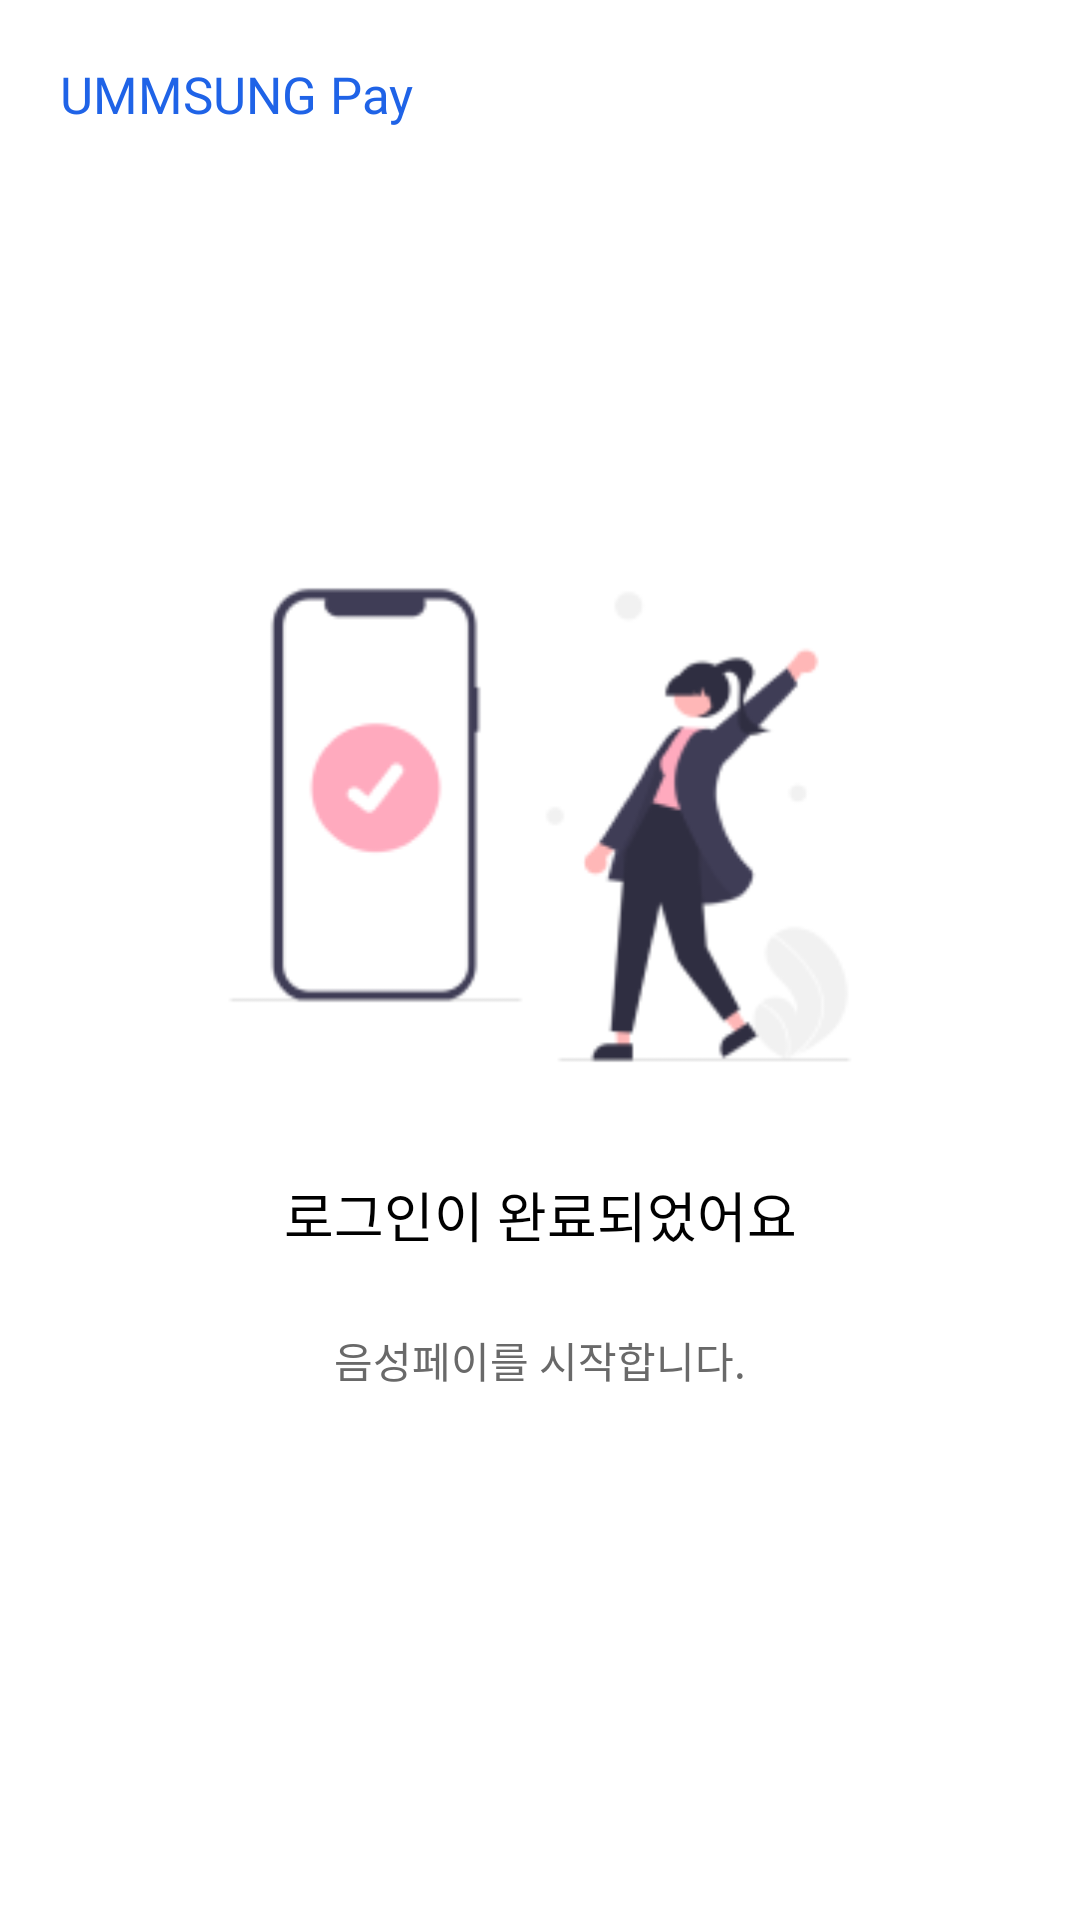

This screen was rendered from an Android layout file. Write that file and the resources it references.
<!-- AndroidManifest.xml: application theme Theme.Ummsungpay -->
<!-- res/layout/activity_login_complete.xml -->
<?xml version="1.0" encoding="utf-8"?>
<androidx.constraintlayout.widget.ConstraintLayout xmlns:android="http://schemas.android.com/apk/res/android"
    xmlns:app="http://schemas.android.com/apk/res-auto"
    xmlns:tools="http://schemas.android.com/tools"
    android:layout_width="match_parent"
    android:layout_height="match_parent"
    tools:context=".LoginCompleteActivity"
    android:background="@color/white">

    <TextView
        android:layout_width="wrap_content"
        android:layout_height="wrap_content"
        android:fontFamily="@font/thejamsil_3_regular"
        android:textColor="#1F63E7"
        android:textSize="17sp"
        app:layout_constraintStart_toStartOf="parent"
        app:layout_constraintTop_toTopOf="parent"
        android:layout_marginTop="20dp"
        android:layout_marginStart="20dp"
        android:text="UMMSUNG Pay" />

    <ImageView
        android:id="@+id/login_complete_image"
        android:layout_width="268dp"
        android:layout_height="198.21dp"
        android:src="@drawable/login_complete_image"
        app:layout_constraintBottom_toTopOf="@id/description_main"
        app:layout_constraintEnd_toEndOf="parent"
        app:layout_constraintStart_toStartOf="parent"
        app:layout_constraintTop_toTopOf="parent"
        app:layout_constraintVertical_chainStyle="packed" />

    <TextView
        android:id="@+id/description_main"
        android:layout_width="wrap_content"
        android:layout_height="wrap_content"
        android:layout_marginTop="17dp"
        android:fontFamily="@font/thejamsil_5_bold"
        android:text="로그인이 완료되었어요"
        android:textColor="#000000"
        android:textSize="18sp"
        app:layout_constraintBottom_toTopOf="@id/description_detail"
        app:layout_constraintLeft_toLeftOf="parent"
        app:layout_constraintRight_toRightOf="parent"
        app:layout_constraintTop_toBottomOf="@id/login_complete_image"
        app:layout_constraintVertical_chainStyle="packed" />

    <TextView
        android:id="@+id/description_detail"
        android:layout_width="wrap_content"
        android:layout_height="wrap_content"
        android:layout_centerHorizontal="true"
        android:layout_marginTop="25dp"
        android:fontFamily="@font/nanum_square_r"
        android:gravity="center"
        android:text="음성페이를 시작합니다."
        android:textAlignment="center"
        android:textColor="#696969"
        android:textSize="14sp"
        app:layout_constraintBottom_toBottomOf="parent"
        app:layout_constraintEnd_toEndOf="parent"
        app:layout_constraintStart_toStartOf="parent"
        app:layout_constraintTop_toBottomOf="@id/description_main"
        app:layout_constraintVertical_chainStyle="packed" />

    <Button
        android:id="@+id/button_toFirst"
        android:layout_width="match_parent"
        android:layout_height="match_parent"
        android:background="@android:color/transparent"/>

</androidx.constraintlayout.widget.ConstraintLayout>
<!-- resources referenced by this layout -->
<resources>
  <!-- drawable login_complete_image: png bitmap (drawable, 9929 bytes) -->
  <style name="Theme.Ummsungpay" parent="Theme.AppCompat.Light.NoActionBar" />
  <!-- not gathered from this repository: default colours our renderer supplied (Android Studio template values) -->
  <color name="white">#FFFFFFFF</color>
</resources>
